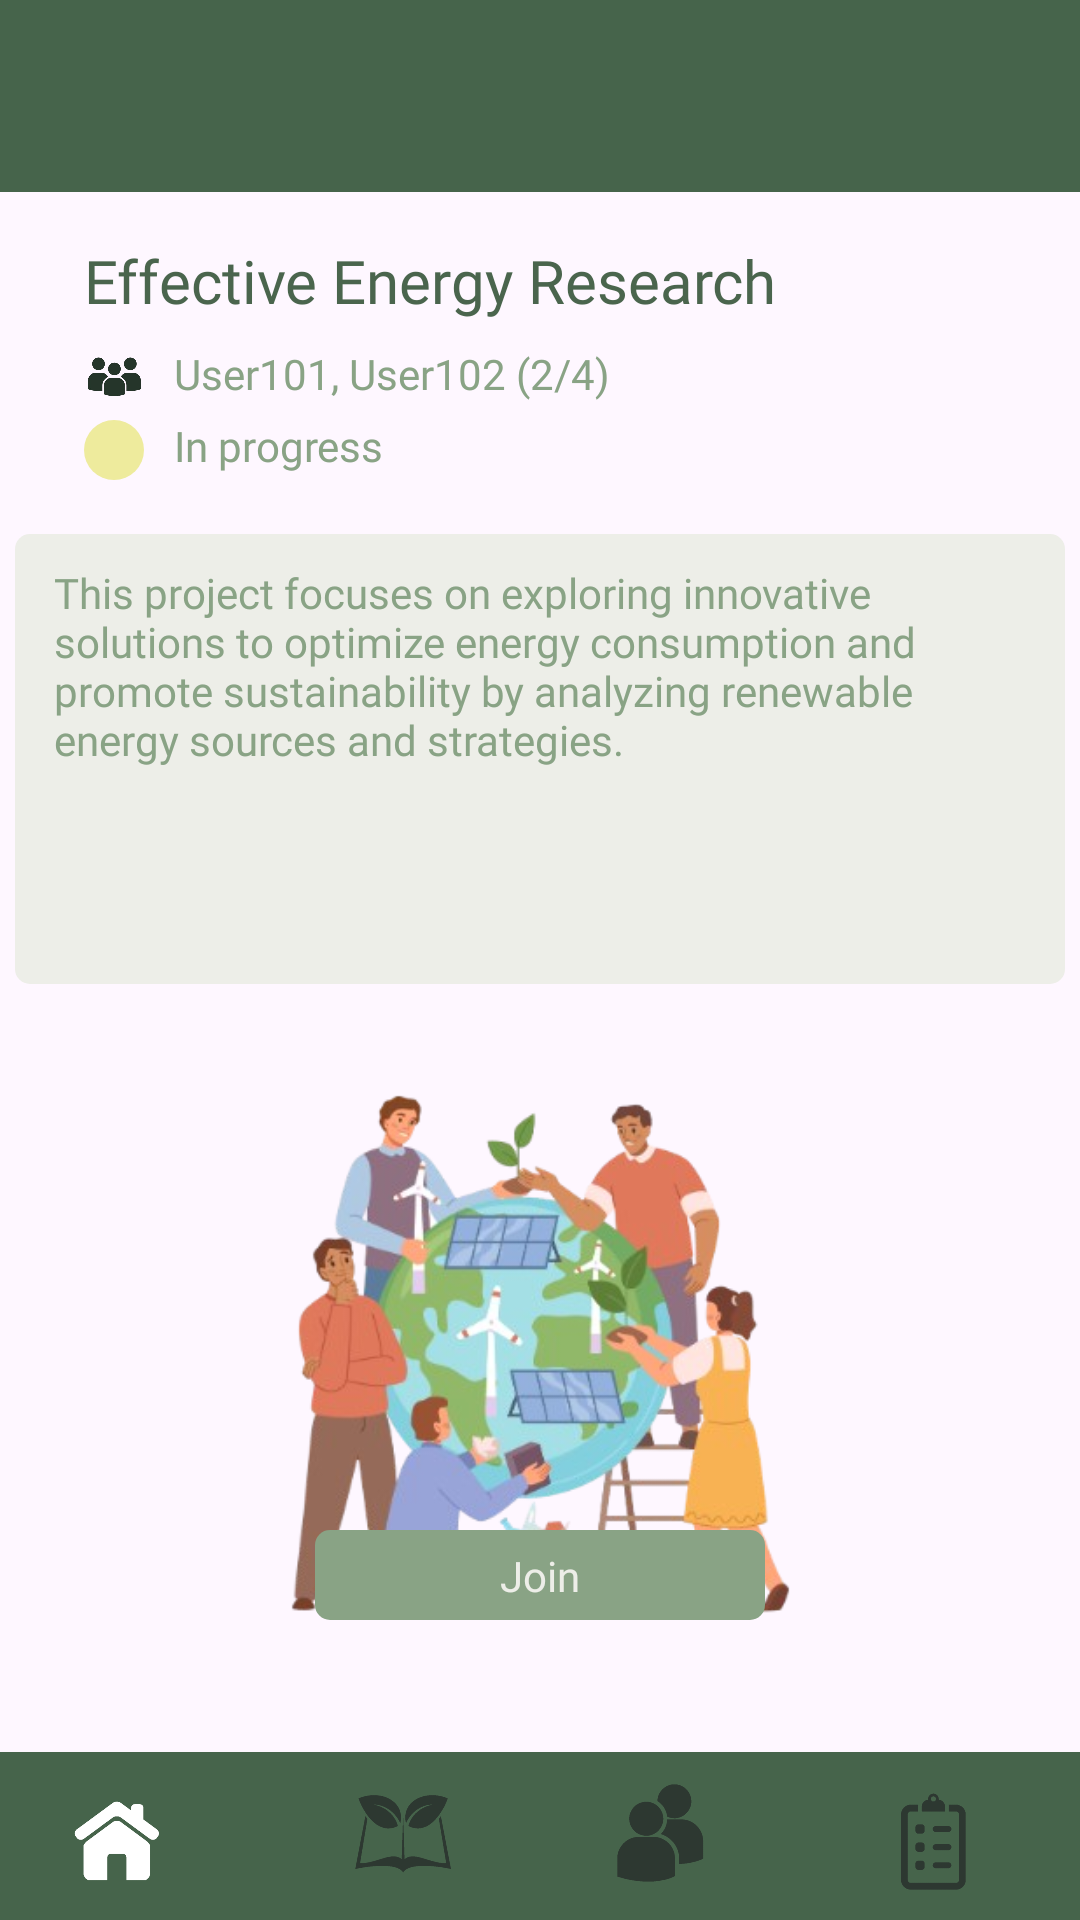

Android layout source for this screen:
<!-- AndroidManifest.xml: application theme Theme.EcoSynergy -->
<!-- res/layout/activity_collab_project3.xml -->
<?xml version="1.0" encoding="utf-8"?>
<androidx.constraintlayout.widget.ConstraintLayout xmlns:android="http://schemas.android.com/apk/res/android"
    xmlns:app="http://schemas.android.com/apk/res-auto"
    android:layout_width="match_parent"
    android:layout_height="match_parent">

    
    <include
        android:id="@+id/toolbar"
        layout="@layout/toolbar"
        app:layout_constraintTop_toTopOf="parent" />

    
    <com.google.android.material.bottomnavigation.BottomNavigationView
        android:id="@+id/bottom_navigation"
        android:layout_width="match_parent"
        android:layout_height="wrap_content"
        android:background="@color/primaryColor"
        app:itemIconSize="50dp"
        app:labelVisibilityMode="unlabeled"
        app:menu="@menu/bottom_navigation_menu"
        style="@style/CustomBottomNavigationView"
        app:itemIconTint="@color/custom_icon_tint"
        app:layout_constraintBottom_toBottomOf="parent" />

    <TextView
        android:id="@+id/ProjectTitleProject"
        android:layout_width="wrap_content"
        android:layout_height="wrap_content"
        android:layout_marginStart="28dp"
        android:layout_marginTop="80dp"
        android:fontFamily="@font/inria_sans_bold"
        android:text="Effective Energy Research"
        android:textColor="#4a654d"
        android:textSize="20sp"
        app:layout_constraintStart_toStartOf="parent"
        app:layout_constraintTop_toTopOf="parent" />

    <TextView
        android:id="@+id/TotalGroupMember"
        android:layout_width="wrap_content"
        android:layout_height="wrap_content"
        android:layout_marginStart="10dp"
        android:layout_marginTop="8dp"
        android:fontFamily="@font/inria_sans"
        android:text="User101, User102 (2/4)"
        android:textColor="#89A385"
        app:layout_constraintStart_toEndOf="@+id/collabGroupIcon"
        app:layout_constraintTop_toBottomOf="@+id/ProjectTitleProject" />

    <TextView
        android:id="@+id/inProgressStatus"
        android:layout_width="wrap_content"
        android:layout_height="wrap_content"
        android:layout_marginStart="10dp"
        android:layout_marginTop="5dp"
        android:fontFamily="@font/inria_sans"
        android:text="In progress"
        android:textColor="#89A385"
        app:layout_constraintStart_toEndOf="@+id/circleInProgress3"
        app:layout_constraintTop_toBottomOf="@+id/TotalGroupMember" />

    <ImageView
        android:id="@+id/circleInProgress3"
        android:layout_width="20dp"
        android:layout_height="20dp"
        android:layout_marginStart="28dp"
        android:layout_marginTop="5dp"
        app:layout_constraintStart_toStartOf="parent"
        app:layout_constraintTop_toBottomOf="@+id/collabGroupIcon"
        app:srcCompat="@drawable/collab_circle_inprogress" />

    <ImageView
        android:id="@+id/roundedRectCollab22"
        android:layout_width="350dp"
        android:layout_height="150dp"
        android:layout_marginTop="20dp"
        app:layout_constraintEnd_toEndOf="parent"
        app:layout_constraintStart_toStartOf="parent"
        app:layout_constraintTop_toBottomOf="@+id/inProgressStatus"
        app:srcCompat="@drawable/roundedrect3_collab" />

    <ImageView
        android:id="@+id/collabGroupIcon"
        android:layout_width="20dp"
        android:layout_height="20dp"
        android:layout_marginStart="28dp"
        android:layout_marginTop="8dp"
        app:layout_constraintStart_toStartOf="parent"
        app:layout_constraintTop_toBottomOf="@+id/ProjectTitleProject"
        app:srcCompat="@drawable/collab_group_icon" />

    <ImageView
        android:id="@+id/collabProjectImage"
        android:layout_width="211dp"
        android:layout_height="215dp"
        android:layout_marginTop="15dp"
        app:layout_constraintEnd_toEndOf="parent"
        app:layout_constraintStart_toStartOf="parent"
        app:layout_constraintTop_toBottomOf="@+id/roundedRectCollab22"
        app:srcCompat="@drawable/collab_projectimage" />

    <TextView
        android:id="@+id/groupProjectDesc"
        android:layout_width="324dp"
        android:layout_height="99dp"
        android:layout_marginTop="10dp"
        android:fontFamily="@font/inria_sans"
        android:text="This project focuses on exploring innovative solutions to optimize energy consumption and promote sustainability by analyzing renewable energy sources and strategies."
        android:textColor="#89A385"
        app:layout_constraintEnd_toEndOf="@+id/roundedRectCollab22"
        app:layout_constraintStart_toStartOf="@+id/roundedRectCollab22"
        app:layout_constraintTop_toTopOf="@+id/roundedRectCollab22" />

    <ImageView
        android:id="@+id/joinButton"
        android:layout_width="150dp"
        android:layout_height="30dp"
        android:layout_marginBottom="100dp"
        app:layout_constraintBottom_toBottomOf="@+id/bottom_navigation"
        app:layout_constraintEnd_toEndOf="parent"
        app:layout_constraintStart_toStartOf="parent"
        app:srcCompat="@drawable/roundedrect2_collab" />

    <TextView
        android:id="@+id/joinText"
        android:layout_width="wrap_content"
        android:layout_height="wrap_content"
        android:fontFamily="@font/inria_sans"
        android:text="Join"
        android:textColor="#EDEEE8"
        app:layout_constraintBottom_toBottomOf="@+id/joinButton"
        app:layout_constraintEnd_toEndOf="@+id/joinButton"
        app:layout_constraintStart_toStartOf="@+id/joinButton"
        app:layout_constraintTop_toTopOf="@+id/joinButton" />

</androidx.constraintlayout.widget.ConstraintLayout>
<!-- res/layout/toolbar.xml (included above) -->
<?xml version="1.0" encoding="utf-8"?>
<androidx.appcompat.widget.Toolbar
    xmlns:android="http://schemas.android.com/apk/res/android"
    android:id="@+id/toolbar"
    android:layout_width="match_parent"
    android:layout_height="wrap_content"
    android:background="@color/primaryColor"
    android:theme="@style/ThemeOverlay.AppCompat.Dark.ActionBar"
    android:elevation="4dp"
    android:titleTextColor="@android:color/white" />
<!-- resources referenced by this layout -->
<resources>
  <color name="primaryColor">#46644b</color>
  <!-- drawable collab_circle_inprogress (drawable) -->
  <shape xmlns:android="http://schemas.android.com/apk/res/android"
      android:shape="oval">
      <solid android:color="#EEEB9D"/>
  </shape>
  <!-- drawable collab_group_icon: png bitmap (drawable, 24599 bytes) -->
  <!-- drawable collab_projectimage: png bitmap (drawable, 136278 bytes) -->
  <!-- drawable roundedrect2_collab (drawable) -->
  <shape xmlns:android="http://schemas.android.com/apk/res/android"
      android:shape = "rectangle">
      <solid android:color="#89A385"/>
      <corners android:radius="5dp"/>
  </shape>
  <!-- drawable roundedrect3_collab (drawable) -->
  <shape xmlns:android="http://schemas.android.com/apk/res/android"
      android:shape="rectangle">
      <solid android:color="#EDEEE8"/>
      <corners android:radius="5dp"/>
  </shape>
  <style name="CustomBottomNavigationView" parent="Widget.MaterialComponents.BottomNavigationView">
          <item name="itemBackground">@color/primaryColor</item>
          <item name="itemRippleColor">@null</item>
      </style>
  <style name="Theme.EcoSynergy" parent="Base.Theme.EcoSynergy" />
  <style name="Base.Theme.EcoSynergy" parent="Theme.Material3.DayNight.NoActionBar">
          
          <item name="colorPrimary">@color/primaryColor</item>
          <item name="buttonStyle">@style/CustomButtonStyle</item>
      </style>
  <style name="CustomButtonStyle" parent="Widget.MaterialComponents.Button">
          <item name="backgroundTint">@color/primaryColor</item>
          <item name="android:textColor">@android:color/white</item>
      </style>
</resources>
